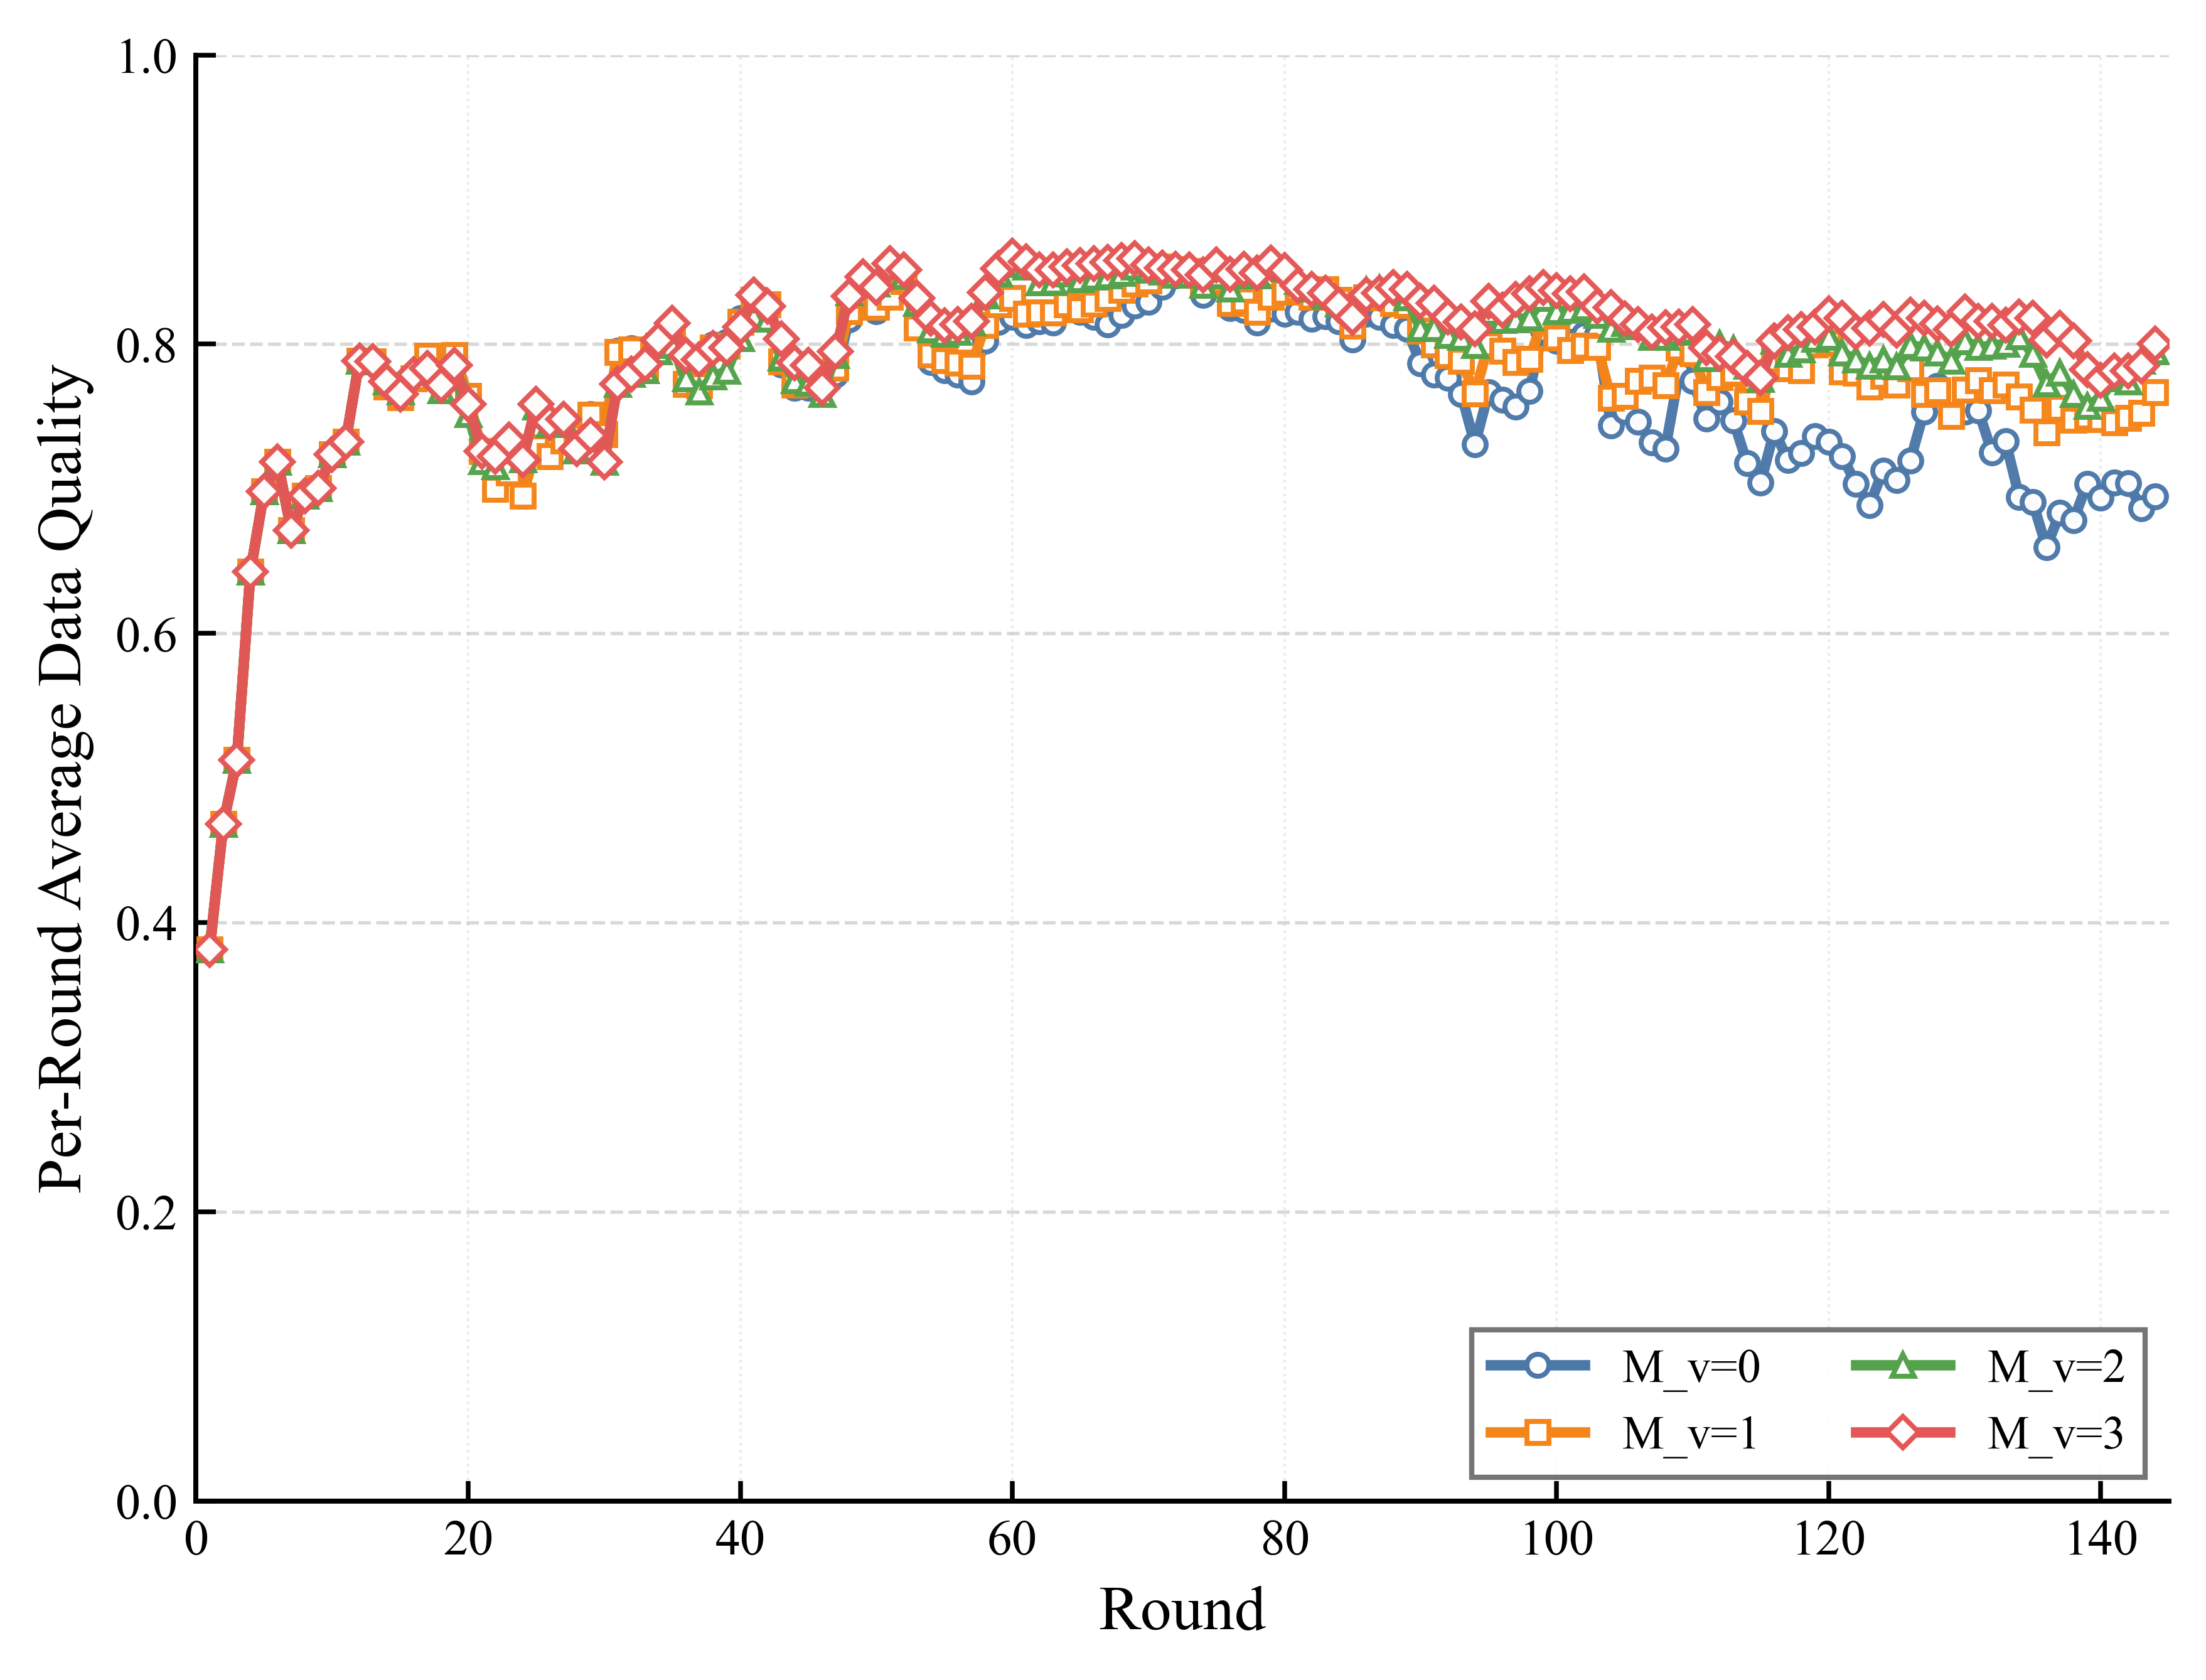

Data behind this chart, as committed beside it:
round, M_v=0, M_v=1, M_v=2, M_v=3
1, 0.3813, 0.3813, 0.3813, 0.3813
2, 0.4681, 0.4681, 0.4681, 0.4681
3, 0.5125, 0.5125, 0.5125, 0.5125
4, 0.6426, 0.6426, 0.6426, 0.6426
5, 0.6981, 0.6981, 0.6981, 0.6981
6, 0.7186, 0.7186, 0.7186, 0.7186
7, 0.6712, 0.6712, 0.6712, 0.6712
8, 0.6952, 0.6952, 0.6952, 0.6952
9, 0.7003, 0.7003, 0.7003, 0.7003
10, 0.7237, 0.7237, 0.7237, 0.7237
11, 0.7325, 0.7325, 0.7325, 0.7325
12, 0.7884, 0.7884, 0.7884, 0.7884
13, 0.7881, 0.7881, 0.7881, 0.7881
14, 0.7704, 0.7704, 0.7742, 0.7742
15, 0.7633, 0.7633, 0.7672, 0.7656
16, 0.7764, 0.7764, 0.7805, 0.7789
17, 0.7919, 0.7919, 0.7847, 0.7831
18, 0.7782, 0.7782, 0.7678, 0.7716
19, 0.7923, 0.7923, 0.7793, 0.7853
20, 0.764, 0.764, 0.7515, 0.7585
21, 0.7257, 0.7257, 0.7189, 0.7261
22, 0.6998, 0.6998, 0.7153, 0.7225
23, 0.7111, 0.7111, 0.7327, 0.7339
24, 0.6953, 0.6952, 0.7202, 0.72
25, 0.7287, 0.7286, 0.7568, 0.7583
26, 0.7224, 0.7223, 0.7444, 0.7458
27, 0.7333, 0.7331, 0.7461, 0.7479
28, 0.7362, 0.736, 0.7263, 0.7276
29, 0.7515, 0.7511, 0.7366, 0.7368
30, 0.7383, 0.7378, 0.7185, 0.7187
31, 0.7954, 0.7945, 0.7723, 0.7724
32, 0.7971, 0.7963, 0.7792, 0.7795
33, 0.7829, 0.7821, 0.7817, 0.7864
34, 0.7993, 0.7988, 0.7949, 0.8027
35, 0.8044, 0.8039, 0.7992, 0.8145
36, 0.7744, 0.7723, 0.7764, 0.7925
37, 0.7736, 0.7717, 0.7671, 0.7893
38, 0.7997, 0.7975, 0.7775, 0.7972
39, 0.8014, 0.7989, 0.7813, 0.7976
40, 0.818, 0.8155, 0.804, 0.8119
41, 0.831, 0.8307, 0.8196, 0.834
42, 0.8265, 0.8275, 0.8177, 0.8263
43, 0.7857, 0.7879, 0.7905, 0.8035
44, 0.7696, 0.772, 0.775, 0.7872
45, 0.7696, 0.7729, 0.7732, 0.7853
46, 0.7699, 0.7775, 0.7654, 0.7696
47, 0.7787, 0.7838, 0.7922, 0.795
48, 0.8171, 0.8227, 0.8358, 0.8331
49, 0.8299, 0.8338, 0.8486, 0.8467
50, 0.8225, 0.8257, 0.842, 0.8394
51, 0.8336, 0.8325, 0.8544, 0.8556
52, 0.844, 0.8437, 0.8471, 0.8514
53, 0.8131, 0.8115, 0.8285, 0.8318
54, 0.7874, 0.7927, 0.8101, 0.8181
55, 0.7818, 0.7887, 0.807, 0.8126
56, 0.7787, 0.7873, 0.8085, 0.8137
57, 0.7743, 0.7851, 0.8151, 0.8157
58, 0.8022, 0.813, 0.8336, 0.8356
59, 0.8153, 0.8274, 0.8488, 0.852
60, 0.8186, 0.8317, 0.8554, 0.8608
... 84 more rows
